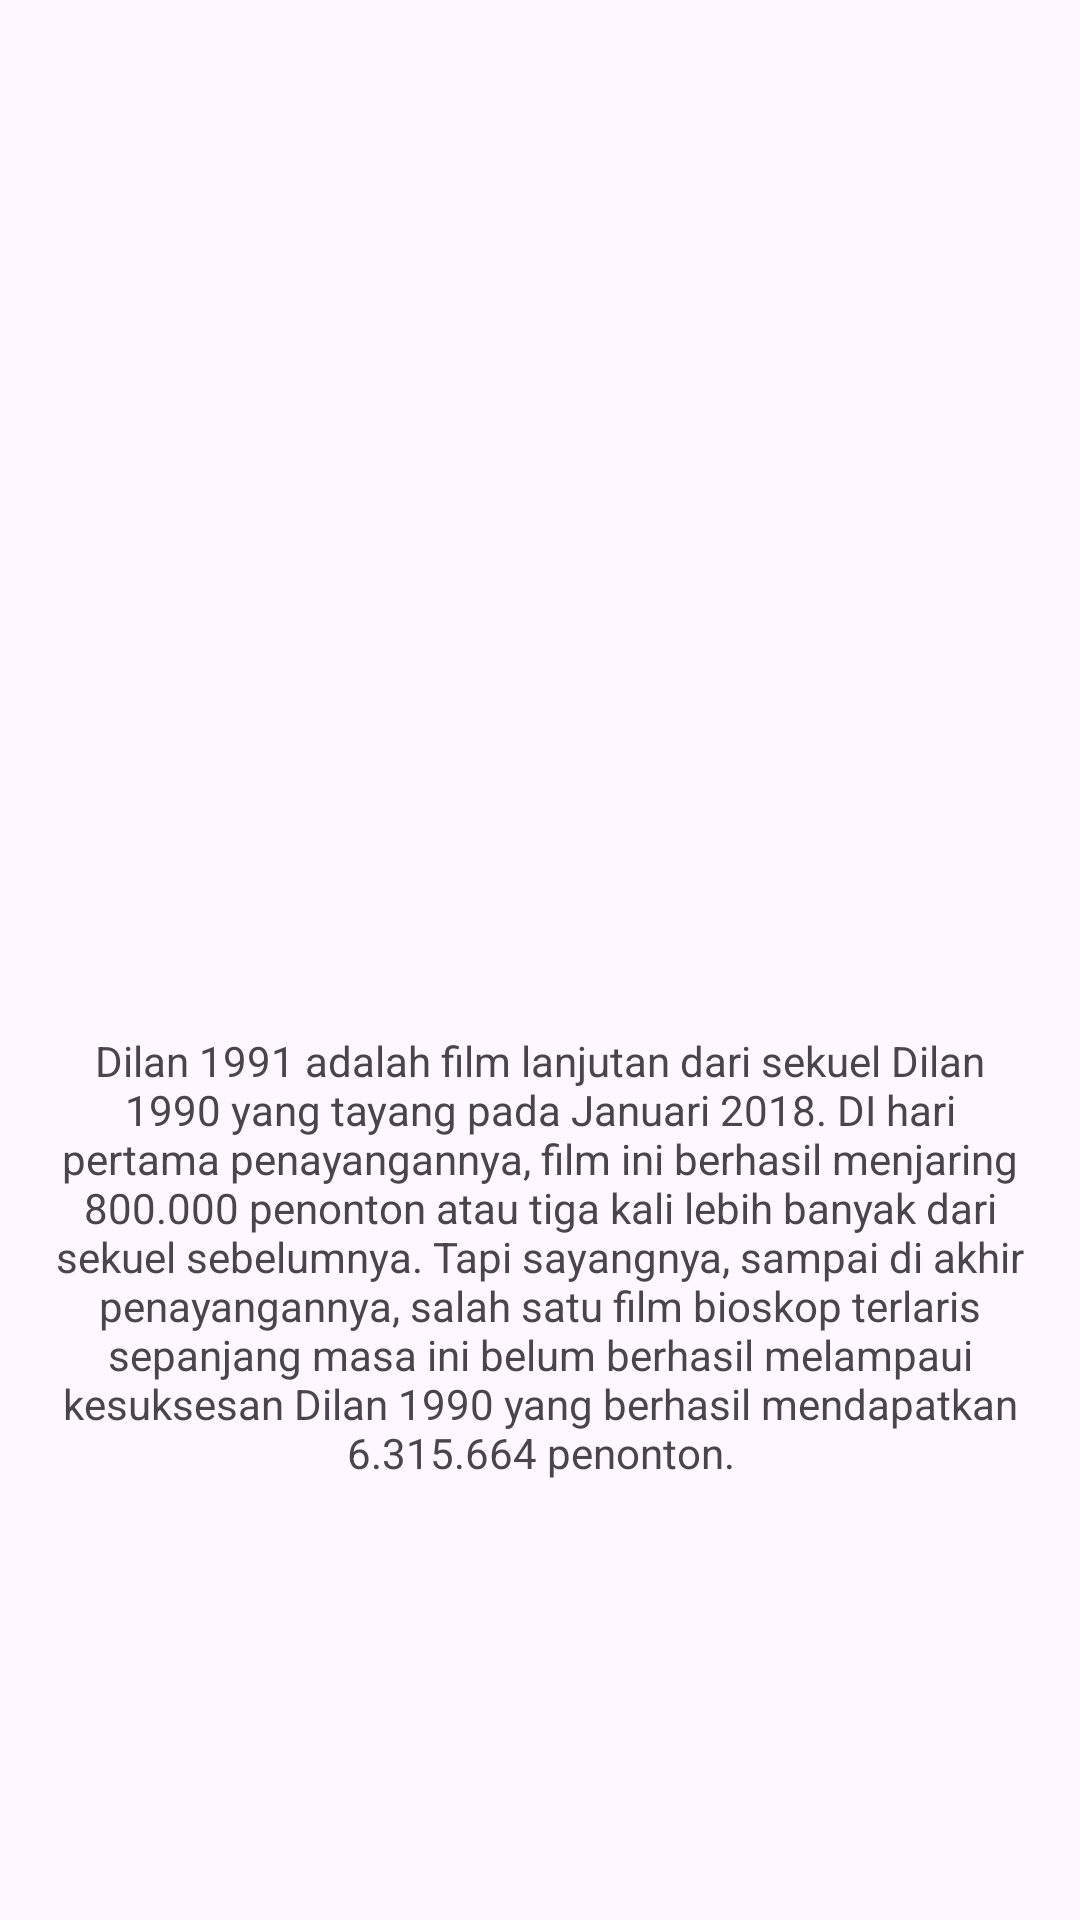

Reconstruct the res/layout file that produces this screen, plus the resources it refers to.
<!-- AndroidManifest.xml: application theme Theme.Training06 -->
<!-- res/layout/activity_main10.xml -->
<?xml version="1.0" encoding="utf-8"?>
<androidx.constraintlayout.widget.ConstraintLayout xmlns:android="http://schemas.android.com/apk/res/android"
    xmlns:app="http://schemas.android.com/apk/res-auto"
    xmlns:tools="http://schemas.android.com/tools"
    android:layout_width="match_parent"
    android:layout_height="match_parent"
    tools:context=".Activity_2">


    <ImageView
        android:id="@+id/imageView"
        android:layout_width="250dp"
        android:layout_height="150dp"
        android:layout_marginStart="80dp"
        android:layout_marginTop="36dp"
        android:layout_marginEnd="81dp"
        app:layout_constraintEnd_toEndOf="parent"
        app:layout_constraintHorizontal_bias="0.0"
        app:layout_constraintStart_toStartOf="parent"
        app:layout_constraintTop_toBottomOf="@+id/textView7"
        app:srcCompat="@drawable/dilan1991" />

    <TextView
        android:id="@+id/textView7"
        android:layout_width="wrap_content"
        android:layout_height="wrap_content"
        android:layout_marginStart="186dp"
        android:layout_marginTop="83dp"
        android:layout_marginEnd="186dp"
        android:text="Dilan 1991"
        android:textSize="32dp"
        app:layout_constraintEnd_toEndOf="parent"
        app:layout_constraintStart_toStartOf="parent"
        app:layout_constraintTop_toTopOf="parent" />

    <TextView
        android:id="@+id/textView8"
        android:layout_width="match_parent"
        android:layout_height="wrap_content"
        android:layout_marginTop="32dp"
        android:text="@string/dilan"
        app:layout_constraintBottom_toBottomOf="parent"
        android:textAlignment="center"
        app:layout_constraintTop_toBottomOf="@+id/imageView"
        app:layout_constraintVertical_bias="0.0"
        tools:layout_editor_absoluteX="16dp" />

</androidx.constraintlayout.widget.ConstraintLayout>
<!-- resources referenced by this layout -->
<resources>
  <string name="dilan">
          Dilan 1991 adalah film lanjutan dari sekuel Dilan 1990 yang tayang pada Januari 2018.
  
  DI hari pertama penayangannya, film ini berhasil menjaring 800.000 penonton atau tiga kali lebih banyak dari sekuel sebelumnya.
  
  Tapi sayangnya, sampai di akhir penayangannya, salah satu film bioskop terlaris sepanjang masa ini belum berhasil melampaui kesuksesan Dilan 1990 yang berhasil mendapatkan 6.315.664 penonton.
      </string>
  <style name="Theme.Training06" parent="Base.Theme.Training06" />
  <style name="Base.Theme.Training06" parent="Theme.Material3.DayNight.NoActionBar">
          
          
      </style>
</resources>
